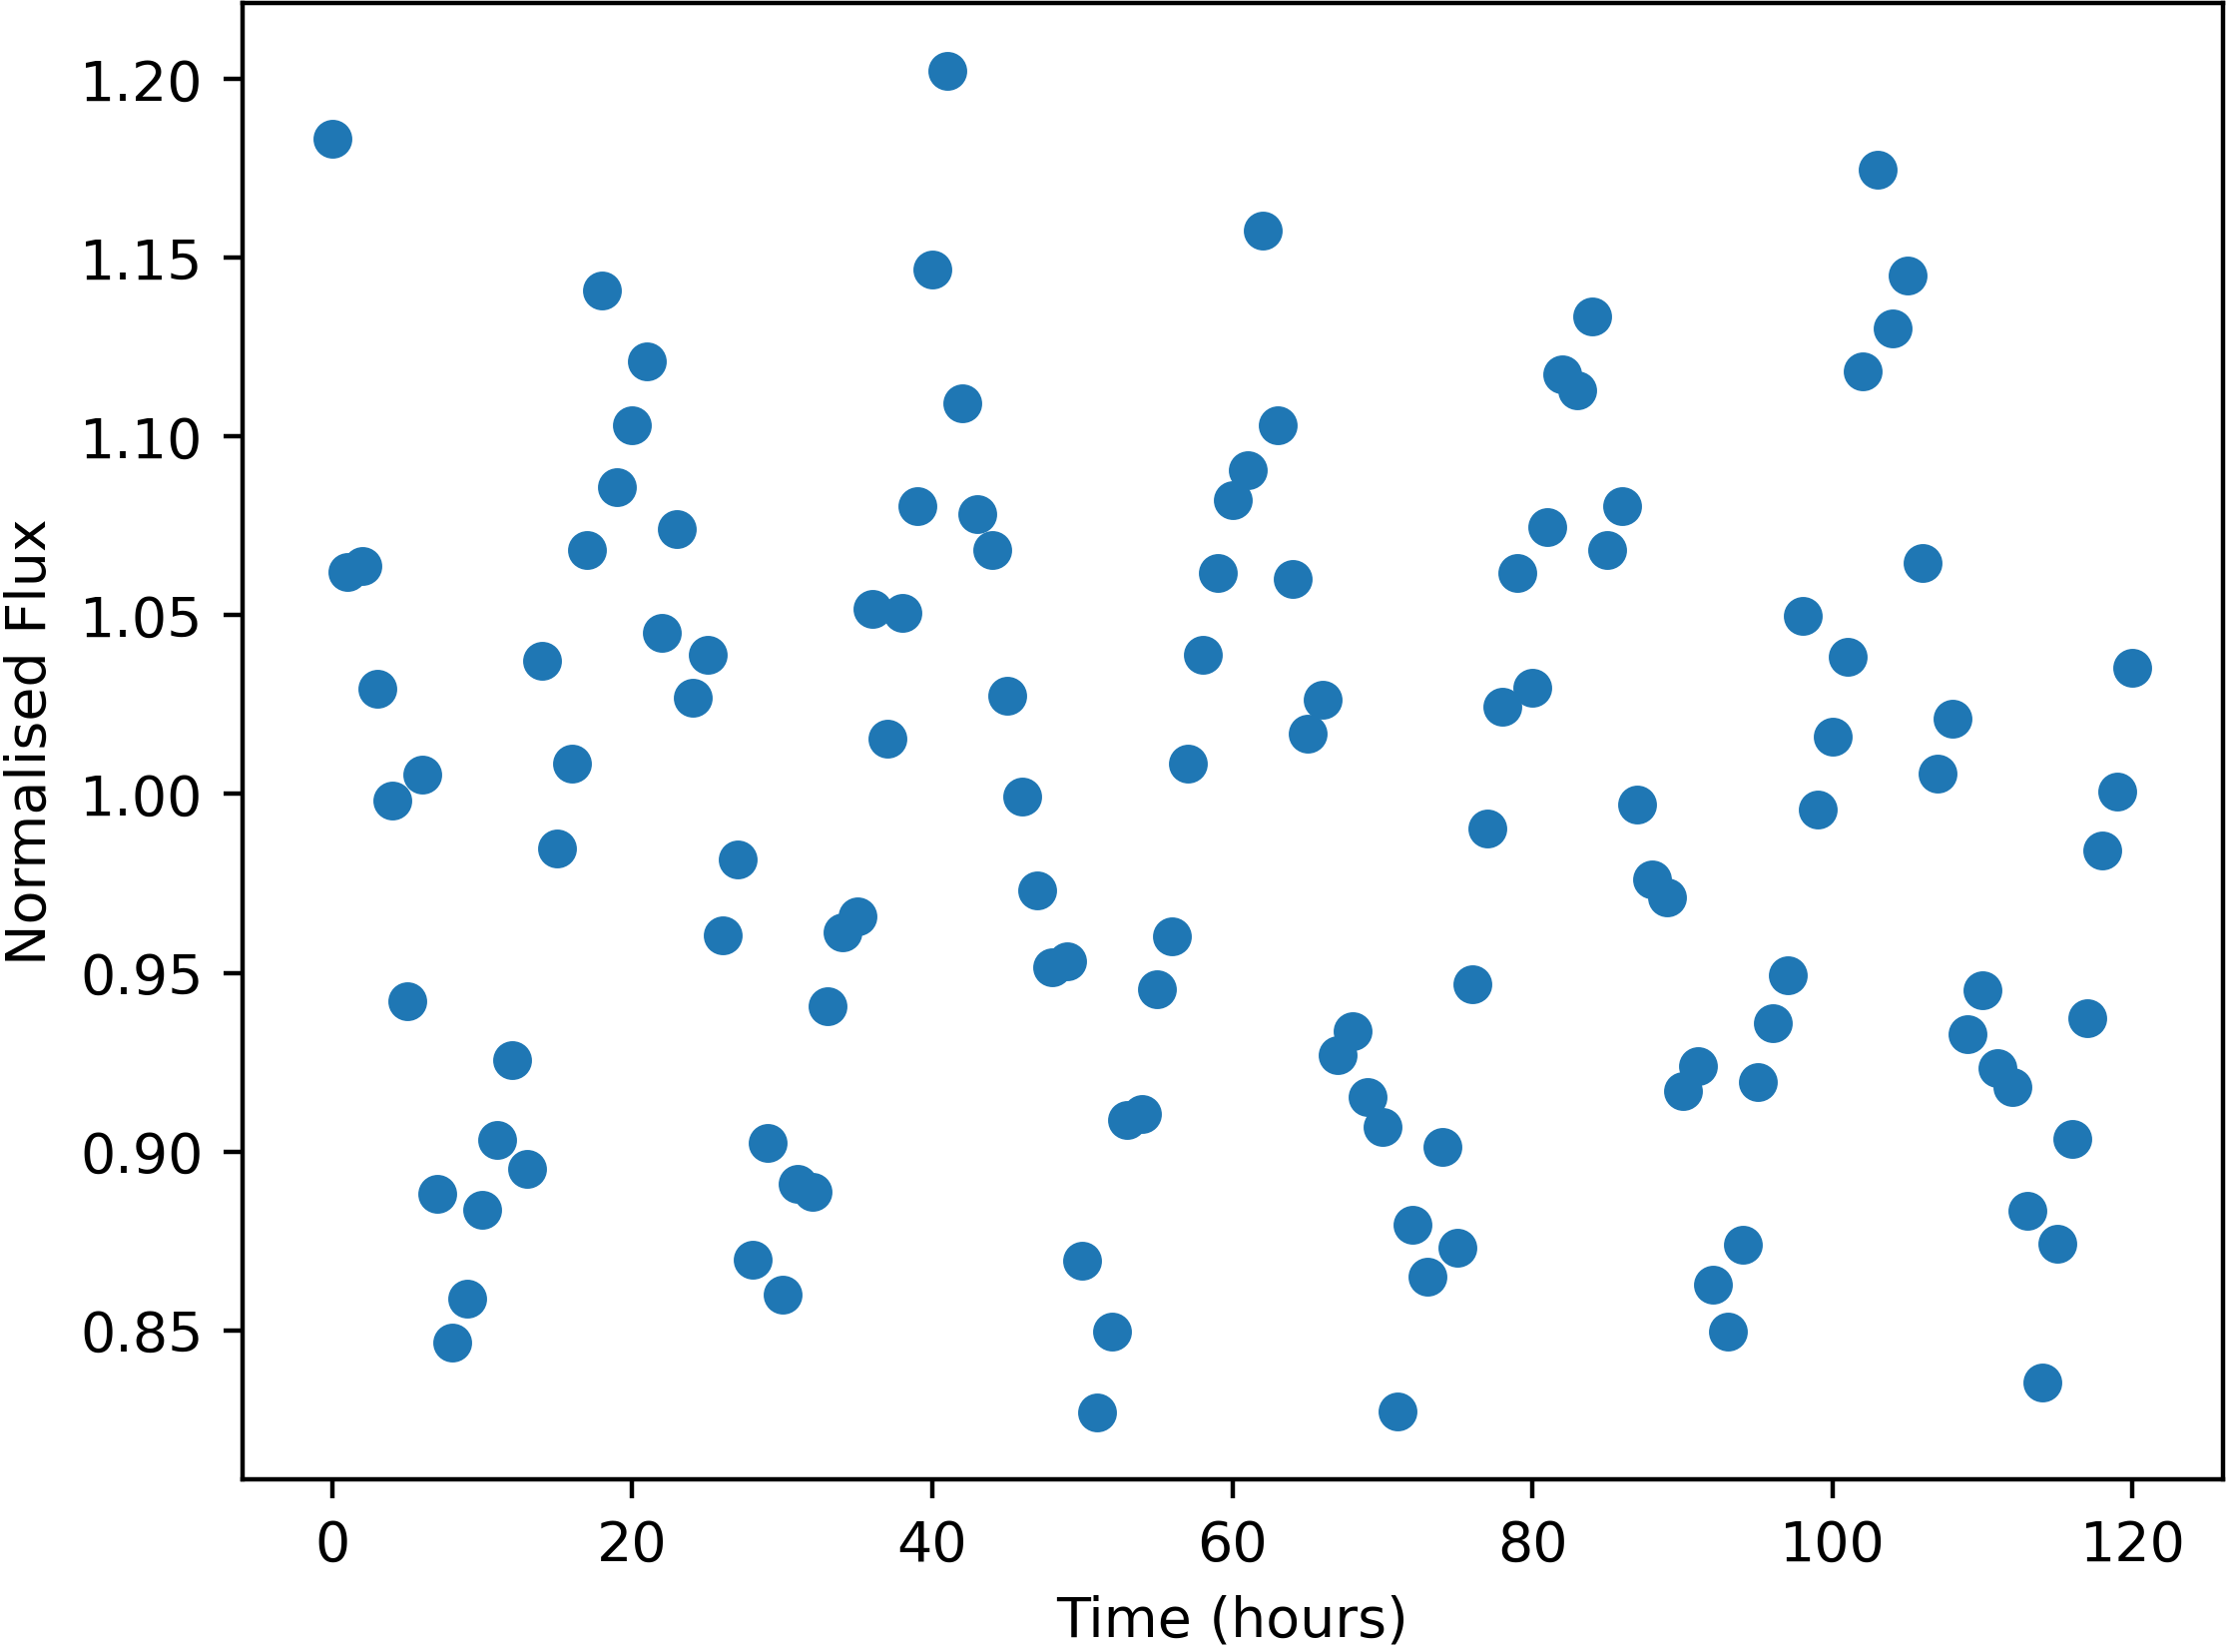

The table this chart was drawn from, first rows:
Time, NormalisedFlux
0.0, 1.183
1.0, 1.062
2.0, 1.064
3.0, 1.03
4.0, 0.9983
5.0, 0.9422
6.0, 1.006
7.0, 0.8881
8.0, 0.8465
9.0, 0.8588
10.0, 0.8836
11.0, 0.9034
12.0, 0.9256
13.0, 0.8952
14.0, 1.037
15.0, 0.9849
16.0, 1.009
17.0, 1.068
18.0, 1.141
19.0, 1.086
20.0, 1.103
21.0, 1.121
22.0, 1.045
23.0, 1.074
24.0, 1.027
25.0, 1.039
26.0, 0.9604
27.0, 0.9818
28.0, 0.8697
29.0, 0.9023
30.0, 0.86
31.0, 0.8909
32.0, 0.8888
33.0, 0.9406
34.0, 0.9612
35.0, 0.9657
36.0, 1.052
37.0, 1.015
38.0, 1.051
39.0, 1.081
40.0, 1.147
41.0, 1.202
42.0, 1.109
43.0, 1.078
44.0, 1.068
45.0, 1.028
46.0, 0.9993
47.0, 0.9731
48.0, 0.9515
49.0, 0.9531
50.0, 0.8695
51.0, 0.8271
52.0, 0.8495
53.0, 0.9089
54.0, 0.9105
55.0, 0.9454
56.0, 0.9603
57.0, 1.009
58.0, 1.039
59.0, 1.062
... 61 more rows
